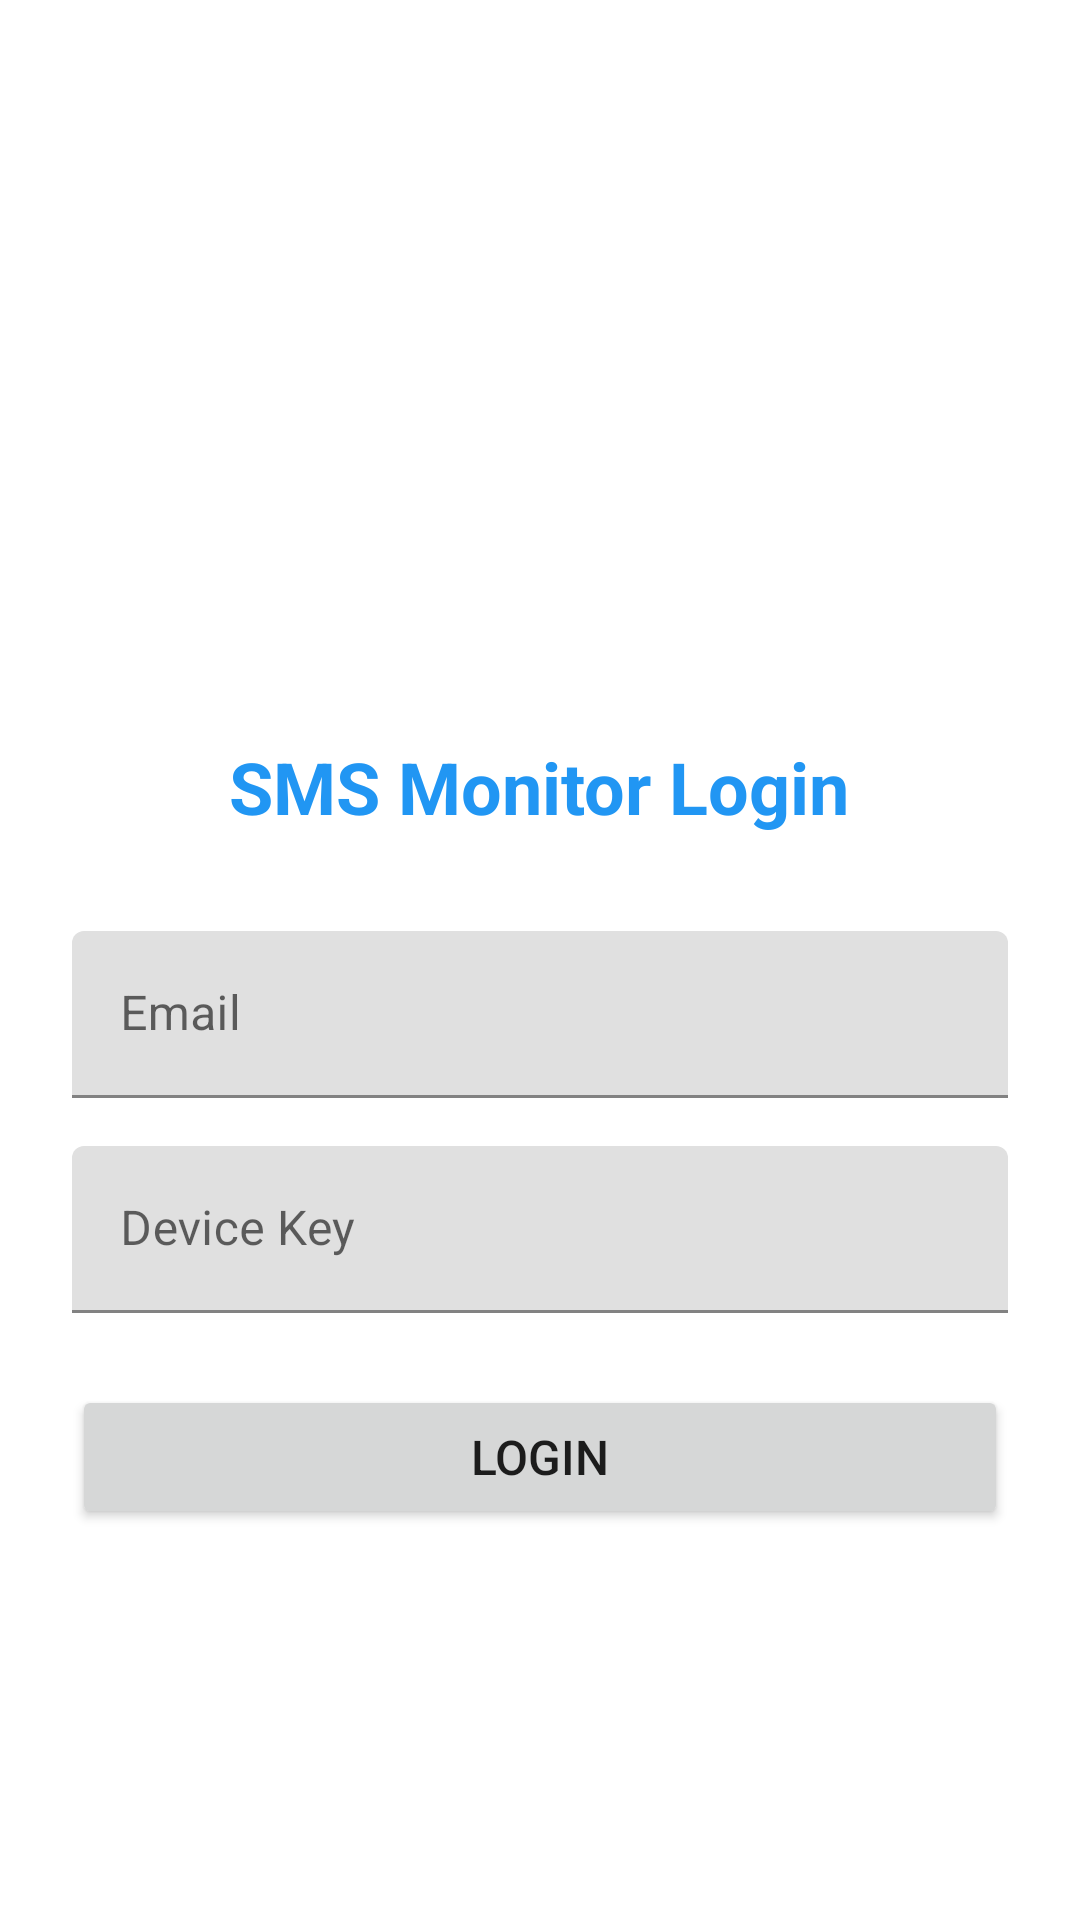

Layout XML and referenced resources for this Android screen:
<!-- AndroidManifest.xml: application theme Theme.NogorPay -->
<!-- res/layout/activity_login.xml -->
<?xml version="1.0" encoding="utf-8"?>
<ScrollView xmlns:android="http://schemas.android.com/apk/res/android"
            android:layout_width="match_parent"
            android:layout_height="match_parent"
            android:fillViewport="true">

    <LinearLayout
            android:layout_width="match_parent"
            android:layout_height="wrap_content"
            android:orientation="vertical"
            android:padding="24dp"
            android:gravity="center">

        <ImageView
                android:layout_width="100dp"
                android:layout_height="100dp"
                android:layout_marginBottom="32dp"
                android:src="@drawable/ic_launcher_foreground" />

        <TextView
                android:layout_width="wrap_content"
                android:layout_height="wrap_content"
                android:layout_marginBottom="32dp"
                android:text="SMS Monitor Login"
                android:textSize="24sp"
                android:textStyle="bold"
                android:textColor="@color/primary_color" />

        <com.google.android.material.textfield.TextInputLayout
                android:layout_width="match_parent"
                android:layout_height="wrap_content"
                android:layout_marginBottom="16dp"
                android:hint="Email">

            <EditText
                    android:id="@+id/emailEditText"
                    android:layout_width="match_parent"
                    android:layout_height="wrap_content"
                    android:inputType="textEmailAddress" />

        </com.google.android.material.textfield.TextInputLayout>

        <com.google.android.material.textfield.TextInputLayout
                android:layout_width="match_parent"
                android:layout_height="wrap_content"
                android:layout_marginBottom="24dp"
                android:hint="Device Key">

            <EditText
                    android:id="@+id/deviceKeyEditText"
                    android:layout_width="match_parent"
                    android:layout_height="wrap_content"
                    android:inputType="text" />

        </com.google.android.material.textfield.TextInputLayout>

        <Button
                android:id="@+id/loginButton"
                android:layout_width="match_parent"
                android:layout_height="wrap_content"
                android:layout_marginBottom="16dp"
                android:text="Login"
                android:textSize="16sp" />

    </LinearLayout>

</ScrollView>
<!-- resources referenced by this layout -->
<resources>
  <color name="primary_color">#2196F3</color>
  <style name="Theme.NogorPay" parent="Theme.MaterialComponents.DayNight.DarkActionBar">
          
          <item name="colorPrimary">@color/purple_500</item>
          <item name="colorPrimaryVariant">@color/purple_700</item>
          <item name="colorOnPrimary">@color/white</item>
          
          <item name="colorSecondary">@color/teal_200</item>
          <item name="colorSecondaryVariant">@color/teal_700</item>
          <item name="colorOnSecondary">@color/black</item>
          
          <item name="android:statusBarColor">?attr/colorPrimaryVariant</item>
          
      </style>
  <color name="purple_500">#FF6200EE</color>
  <color name="purple_700">#FF3700B3</color>
  <color name="white">#FFFFFFFF</color>
  <color name="teal_200">#FF03DAC5</color>
  <color name="teal_700">#FF018786</color>
  <color name="black">#FF000000</color>
</resources>
